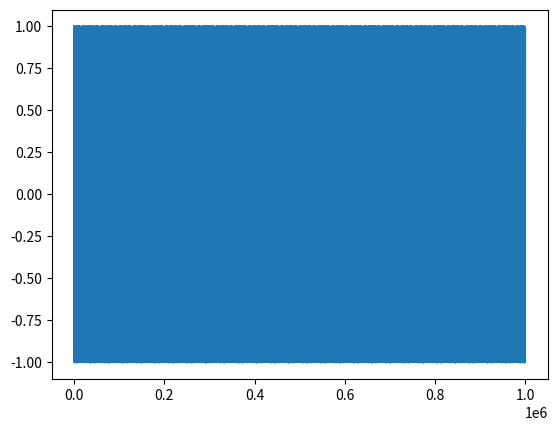

This figure's Python source:
import matplotlib.pyplot as plt
import numpy as np


Fs = 1e6
sample = 1e6
fc = 300000000/323.6
fm = 1000
x = np.arange(sample)
Cw = np.cos(2 * np.pi * fc * x / Fs)
Mw = np.cos(2 * np.pi * fm * x / Fs)
# plt.plot(x,Cw)
# plt.show()
# plt.plot(x,Mw)
# plt.show()
DSB_SCw = 0.5*(np.cos(2 * np.pi * (fc+fm) * x / Fs) + np.cos(2 * np.pi * (fc-fm) * x / Fs))
plt.plot(x,DSB_SCw)
plt.show()
